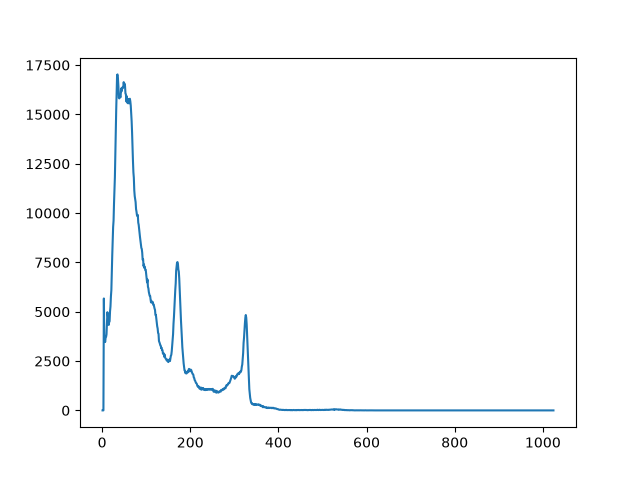

The table this chart was drawn from, first rows:
start_date, start_time, live_time, real_time, dead_time, channel, counts
09/10/2026, 22:55:59, 5400, 5420, 0.3609, 1, 0
09/10/2026, 22:55:59, 5400, 5420, 0.3609, 2, 0
09/10/2026, 22:55:59, 5400, 5420, 0.3609, 3, 0
09/10/2026, 22:55:59, 5400, 5420, 0.3609, 4, 5672
09/10/2026, 22:55:59, 5400, 5420, 0.3609, 5, 3471
09/10/2026, 22:55:59, 5400, 5420, 0.3609, 6, 3550
09/10/2026, 22:55:59, 5400, 5420, 0.3609, 7, 3469
09/10/2026, 22:55:59, 5400, 5420, 0.3609, 8, 3696
09/10/2026, 22:55:59, 5400, 5420, 0.3609, 9, 3723
09/10/2026, 22:55:59, 5400, 5420, 0.3609, 10, 3855
09/10/2026, 22:55:59, 5400, 5420, 0.3609, 11, 4474
09/10/2026, 22:55:59, 5400, 5420, 0.3609, 12, 4976
09/10/2026, 22:55:59, 5400, 5420, 0.3609, 13, 4830
09/10/2026, 22:55:59, 5400, 5420, 0.3609, 14, 4631
09/10/2026, 22:55:59, 5400, 5420, 0.3609, 15, 4332
09/10/2026, 22:55:59, 5400, 5420, 0.3609, 16, 4488
09/10/2026, 22:55:59, 5400, 5420, 0.3609, 17, 4510
09/10/2026, 22:55:59, 5400, 5420, 0.3609, 18, 5019
09/10/2026, 22:55:59, 5400, 5420, 0.3609, 19, 5270
09/10/2026, 22:55:59, 5400, 5420, 0.3609, 20, 5780
09/10/2026, 22:55:59, 5400, 5420, 0.3609, 21, 6097
09/10/2026, 22:55:59, 5400, 5420, 0.3609, 22, 6879
09/10/2026, 22:55:59, 5400, 5420, 0.3609, 23, 7855
09/10/2026, 22:55:59, 5400, 5420, 0.3609, 24, 8672
09/10/2026, 22:55:59, 5400, 5420, 0.3609, 25, 9290
09/10/2026, 22:55:59, 5400, 5420, 0.3609, 26, 9612
09/10/2026, 22:55:59, 5400, 5420, 0.3609, 27, 10475
09/10/2026, 22:55:59, 5400, 5420, 0.3609, 28, 11078
09/10/2026, 22:55:59, 5400, 5420, 0.3609, 29, 11819
09/10/2026, 22:55:59, 5400, 5420, 0.3609, 30, 12953
09/10/2026, 22:55:59, 5400, 5420, 0.3609, 31, 14136
09/10/2026, 22:55:59, 5400, 5420, 0.3609, 32, 15230
09/10/2026, 22:55:59, 5400, 5420, 0.3609, 33, 16037
09/10/2026, 22:55:59, 5400, 5420, 0.3609, 34, 16995
09/10/2026, 22:55:59, 5400, 5420, 0.3609, 35, 17028
09/10/2026, 22:55:59, 5400, 5420, 0.3609, 36, 16788
09/10/2026, 22:55:59, 5400, 5420, 0.3609, 37, 16432
09/10/2026, 22:55:59, 5400, 5420, 0.3609, 38, 15836
09/10/2026, 22:55:59, 5400, 5420, 0.3609, 39, 15812
09/10/2026, 22:55:59, 5400, 5420, 0.3609, 40, 15865
09/10/2026, 22:55:59, 5400, 5420, 0.3609, 41, 15899
09/10/2026, 22:55:59, 5400, 5420, 0.3609, 42, 15873
09/10/2026, 22:55:59, 5400, 5420, 0.3609, 43, 16308
09/10/2026, 22:55:59, 5400, 5420, 0.3609, 44, 16164
09/10/2026, 22:55:59, 5400, 5420, 0.3609, 45, 16356
09/10/2026, 22:55:59, 5400, 5420, 0.3609, 46, 16350
09/10/2026, 22:55:59, 5400, 5420, 0.3609, 47, 16327
09/10/2026, 22:55:59, 5400, 5420, 0.3609, 48, 16391
09/10/2026, 22:55:59, 5400, 5420, 0.3609, 49, 16635
09/10/2026, 22:55:59, 5400, 5420, 0.3609, 50, 16495
09/10/2026, 22:55:59, 5400, 5420, 0.3609, 51, 16562
09/10/2026, 22:55:59, 5400, 5420, 0.3609, 52, 16436
09/10/2026, 22:55:59, 5400, 5420, 0.3609, 53, 16059
09/10/2026, 22:55:59, 5400, 5420, 0.3609, 54, 16021
09/10/2026, 22:55:59, 5400, 5420, 0.3609, 55, 15656
09/10/2026, 22:55:59, 5400, 5420, 0.3609, 56, 15921
09/10/2026, 22:55:59, 5400, 5420, 0.3609, 57, 15625
09/10/2026, 22:55:59, 5400, 5420, 0.3609, 58, 15568
09/10/2026, 22:55:59, 5400, 5420, 0.3609, 59, 15660
09/10/2026, 22:55:59, 5400, 5420, 0.3609, 60, 15774
... 964 more rows
